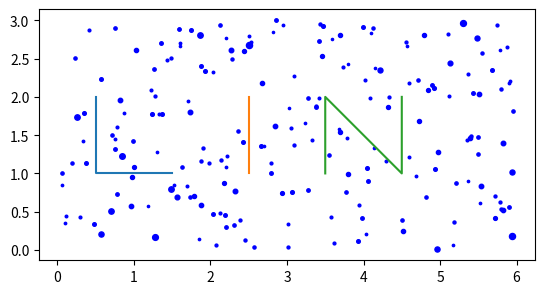
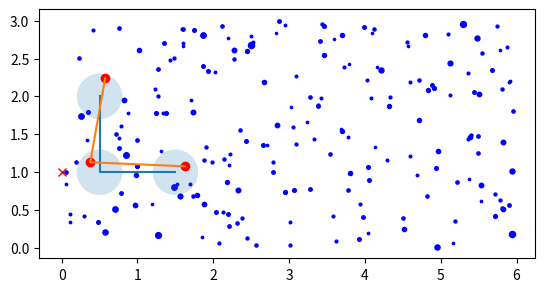
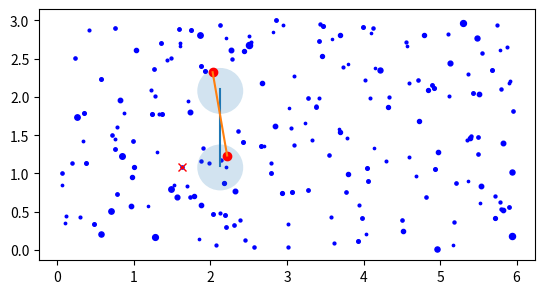

Python code for these plots, in order:
import numpy as np
import matplotlib.pyplot as plt
from dataclasses import dataclass
from scipy.spatial import KDTree
from scipy.stats import halfnorm

canvas_x = 6
canvas_y = 3
n_points = 200

mags = [x for x in (8 - np.exp(halfnorm.rvs(size=10000) / 1.5)) if x > -5]


@dataclass
class Point:
    x: float
    y: float
    mag: float

    def plot(self, ax):
        min_star_size = 0.5
        ax.scatter([self.x], [self.y], s=[
                   (7+min_star_size-(self.mag))*5], c='blue')


def gen_pt() -> Point:
    x, y = np.random.random(2)
    mag = np.random.choice(mags)
    return Point(x*canvas_x, y*canvas_y, mag)


#
# generate stars
# --------------
stars = [gen_pt() for i in range(n_points)]


def plot_my_stars(stars_opt=None):
    if not stars_opt:
        fig, ax = plt.subplots()
        for s in stars:
            s.plot(ax)
        ax.set_aspect('equal')
        return ax
    else:
        fig, ax = plt.subplots()
        for s in stars_opt:
            s.plot(ax)
        ax.set_aspect('equal')
        return ax


#
# generate L I N words
# --------------------
letters = ['L', 'I', "N"]
L = [[0, 1], [0, 0], [1, 0]]
I = [[0, 1], [0, 0]]
N = [[0, 0], [0, 1], [1, 0], [1, 1]]


def plot_letter(letter, ax, offset_x=0, offset_y=0):
    x, y = np.array(letter)[:, 0], np.array(letter)[:, 1]
    ax.plot(x+offset_x, y+offset_y)


ax = plot_my_stars()
floor = 1
plot_letter(L, ax, offset_y=floor, offset_x=0.5)
plot_letter(I, ax, offset_y=floor, offset_x=2.5)
plot_letter(N, ax, offset_y=floor, offset_x=3.5)


#
# prototype function
letter = L
canvas = stars
lookup=KDTree([[p.x, p.y] for p in stars])
start_point = [0, 1]  # pretend bottom left of the previous letter
direction=[1,0]         # make sure this is magnitude 1
space_between_letters = 0.5 
okay_radius = 0.3

start_x, start_y = start_point

ax = plot_my_stars(canvas)
ax.plot(start_x, start_y, marker='x', c='r')
# plot target loation for letter
plot_letter(letter, ax,
             offset_x=start_x + direction[0]*space_between_letters,
               offset_y=start_y + direction[1]*space_between_letters)

# plot circles
for node in letter:
    x, y = node
    curx, cury = x + start_x + space_between_letters, y + start_y
    circle = plt.Circle((curx, cury), okay_radius, alpha=0.2)
    ax.add_patch(circle)

brightest_neighbours=  []

# find the brightest star in the circle
for node in letter:
    x, y = node
    curx, cury = x + start_x + space_between_letters, y + start_y
    query_result = lookup.query_ball_point([curx, cury], okay_radius)

    stars_within_radius=[]
    brightest_mag = 7
    brightest_mag_index=None
    if len(query_result) == 0:
        print("AAAA no stars within radius")
    else:
        for index in query_result:
            if canvas[index].mag < brightest_mag:
                brightest_mag_index=index

    brightest_neighbour= canvas[brightest_mag_index]
    brightest_neighbours.append(brightest_neighbour)
    ax.plot(brightest_neighbour.x, brightest_neighbour.y, c='r', marker='o')

# plot the brightest setup
brightest_constelation = np.array([[p.x, p.y] for p in brightest_neighbours])
x,y=brightest_constelation.T
ax.plot(x,y)

# find the direction to pass to the next letter
final_x = max(x)
final_y = min(y)
direction = [final_x-start_x, final_y-start_y]
direction = direction / np.linalg.norm(direction)

# -------------------- between L and I --------------------

#
# prototype (letter I)
letter = I
start_point = [final_x, final_y]  # pretend bottom left of the previous letter
start_x, start_y = start_point

ax = plot_my_stars(canvas)
ax.plot(start_x, start_y, marker='x', c='r')
# plot target loation for letter
plot_letter(letter, ax,
             offset_x=start_x + direction[0]*space_between_letters,
               offset_y=start_y + direction[1]*space_between_letters)

# plot circles
for node in letter:
    x, y = node
    curx, cury = x + start_x + space_between_letters, y + start_y
    circle = plt.Circle((curx, cury), okay_radius, alpha=0.2)
    ax.add_patch(circle)

brightest_neighbours=  []

# find the brightest star in the circle
for node in letter:
    x, y = node
    curx, cury = x + start_x + space_between_letters, y + start_y
    query_result = lookup.query_ball_point([curx, cury], okay_radius)

    stars_within_radius=[]
    brightest_mag = 7
    brightest_mag_index=None
    if len(query_result) == 0:
        print("AAAA no stars within radius")
    else:
        for index in query_result:
            if canvas[index].mag < brightest_mag:
                brightest_mag_index=index

    brightest_neighbour= canvas[brightest_mag_index]
    brightest_neighbours.append(brightest_neighbour)
    ax.plot(brightest_neighbour.x, brightest_neighbour.y, c='r', marker='o')

# plot the brightest setup
brightest_constelation = np.array([[p.x, p.y] for p in brightest_neighbours])
x,y=brightest_constelation.T
ax.plot(x,y)

# find the direction to pass to the next letter
final_x = max(x)
final_y = min(y)
direction = [final_x-start_x, final_y-start_y]
start_x, start_y = start_point

# -------------------- between I and N --------------------